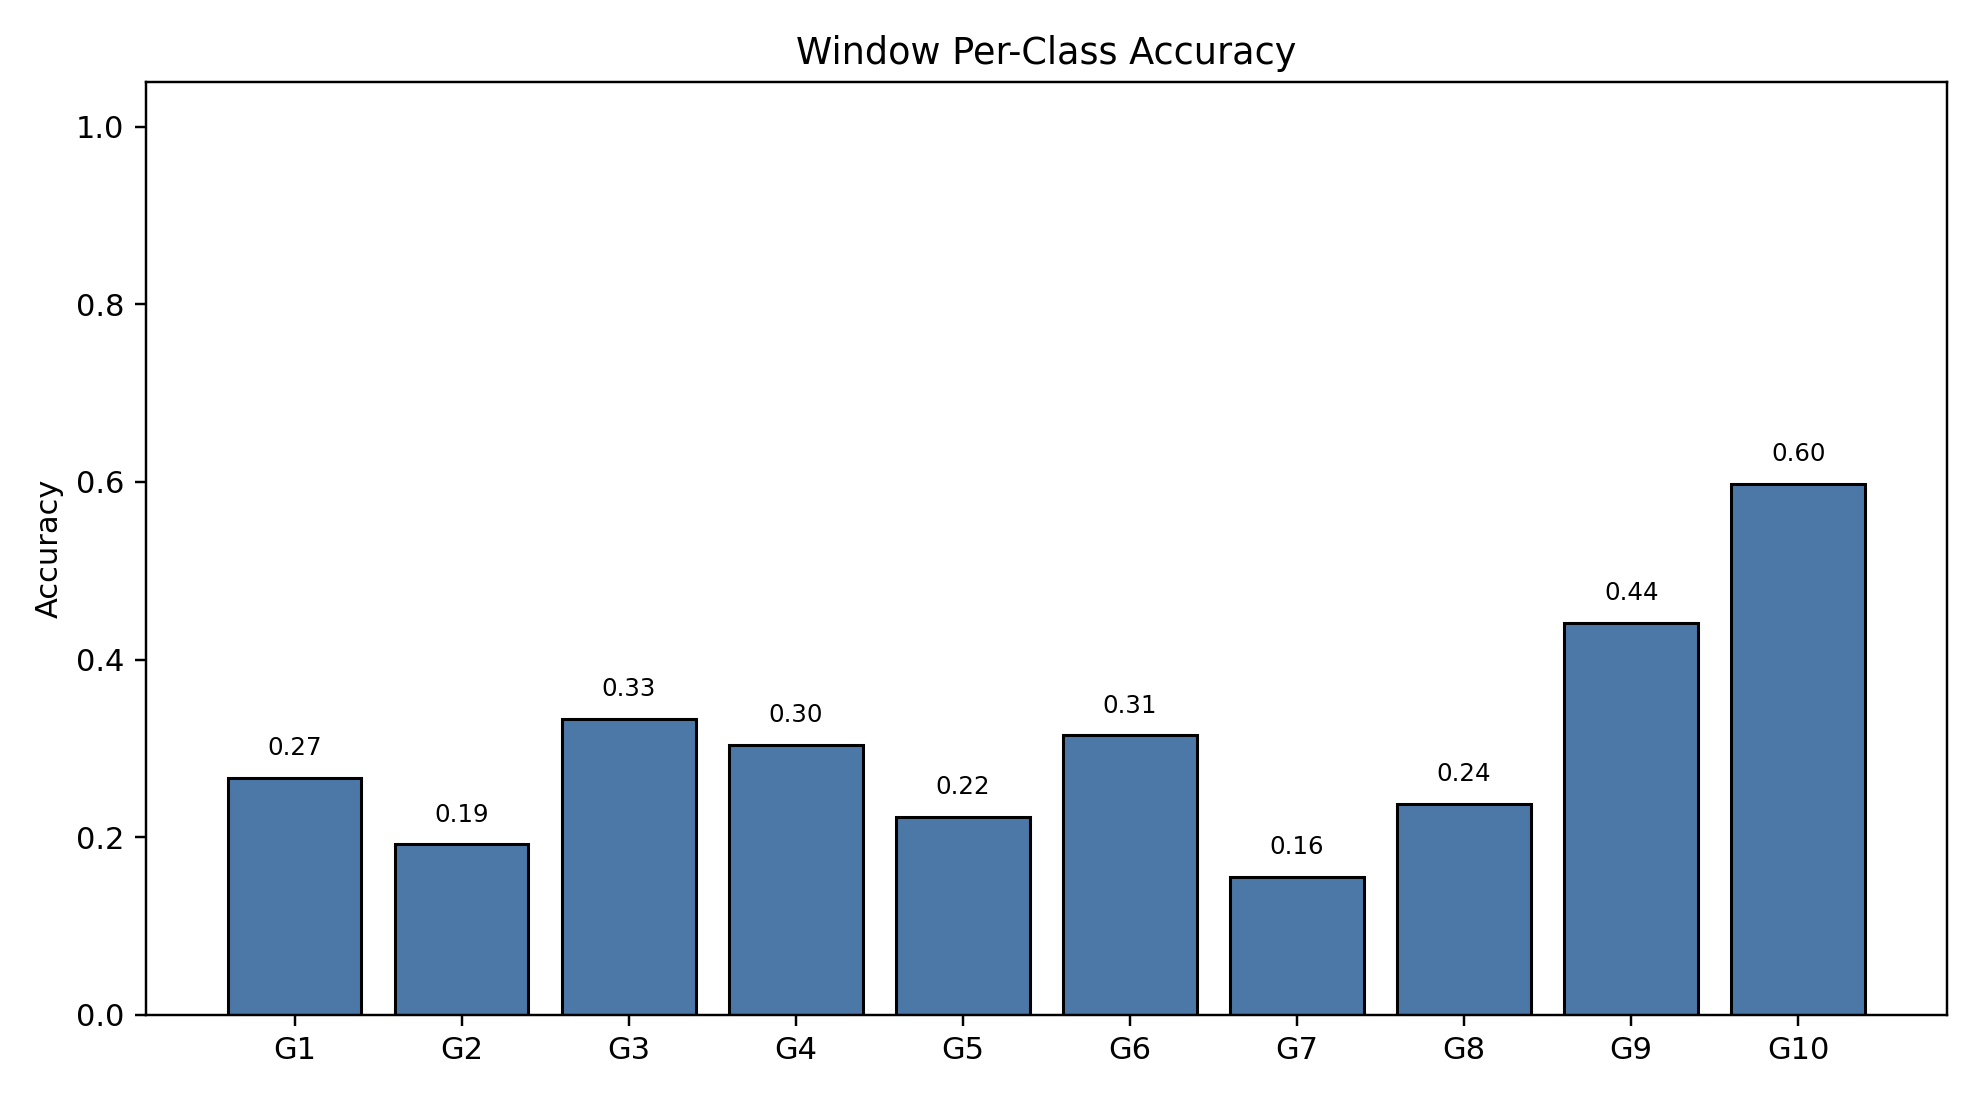

The data file committed next to this chart (first rows):
class_index, gesture_id, support, correct, accuracy
0, 1, 790, 211, 0.2671
1, 2, 693, 133, 0.1919
2, 3, 766, 255, 0.3329
3, 4, 743, 226, 0.3042
4, 5, 735, 164, 0.2231
5, 6, 763, 240, 0.3145
6, 7, 754, 117, 0.1552
7, 8, 707, 168, 0.2376
8, 9, 687, 303, 0.441
9, 10, 683, 408, 0.5974
